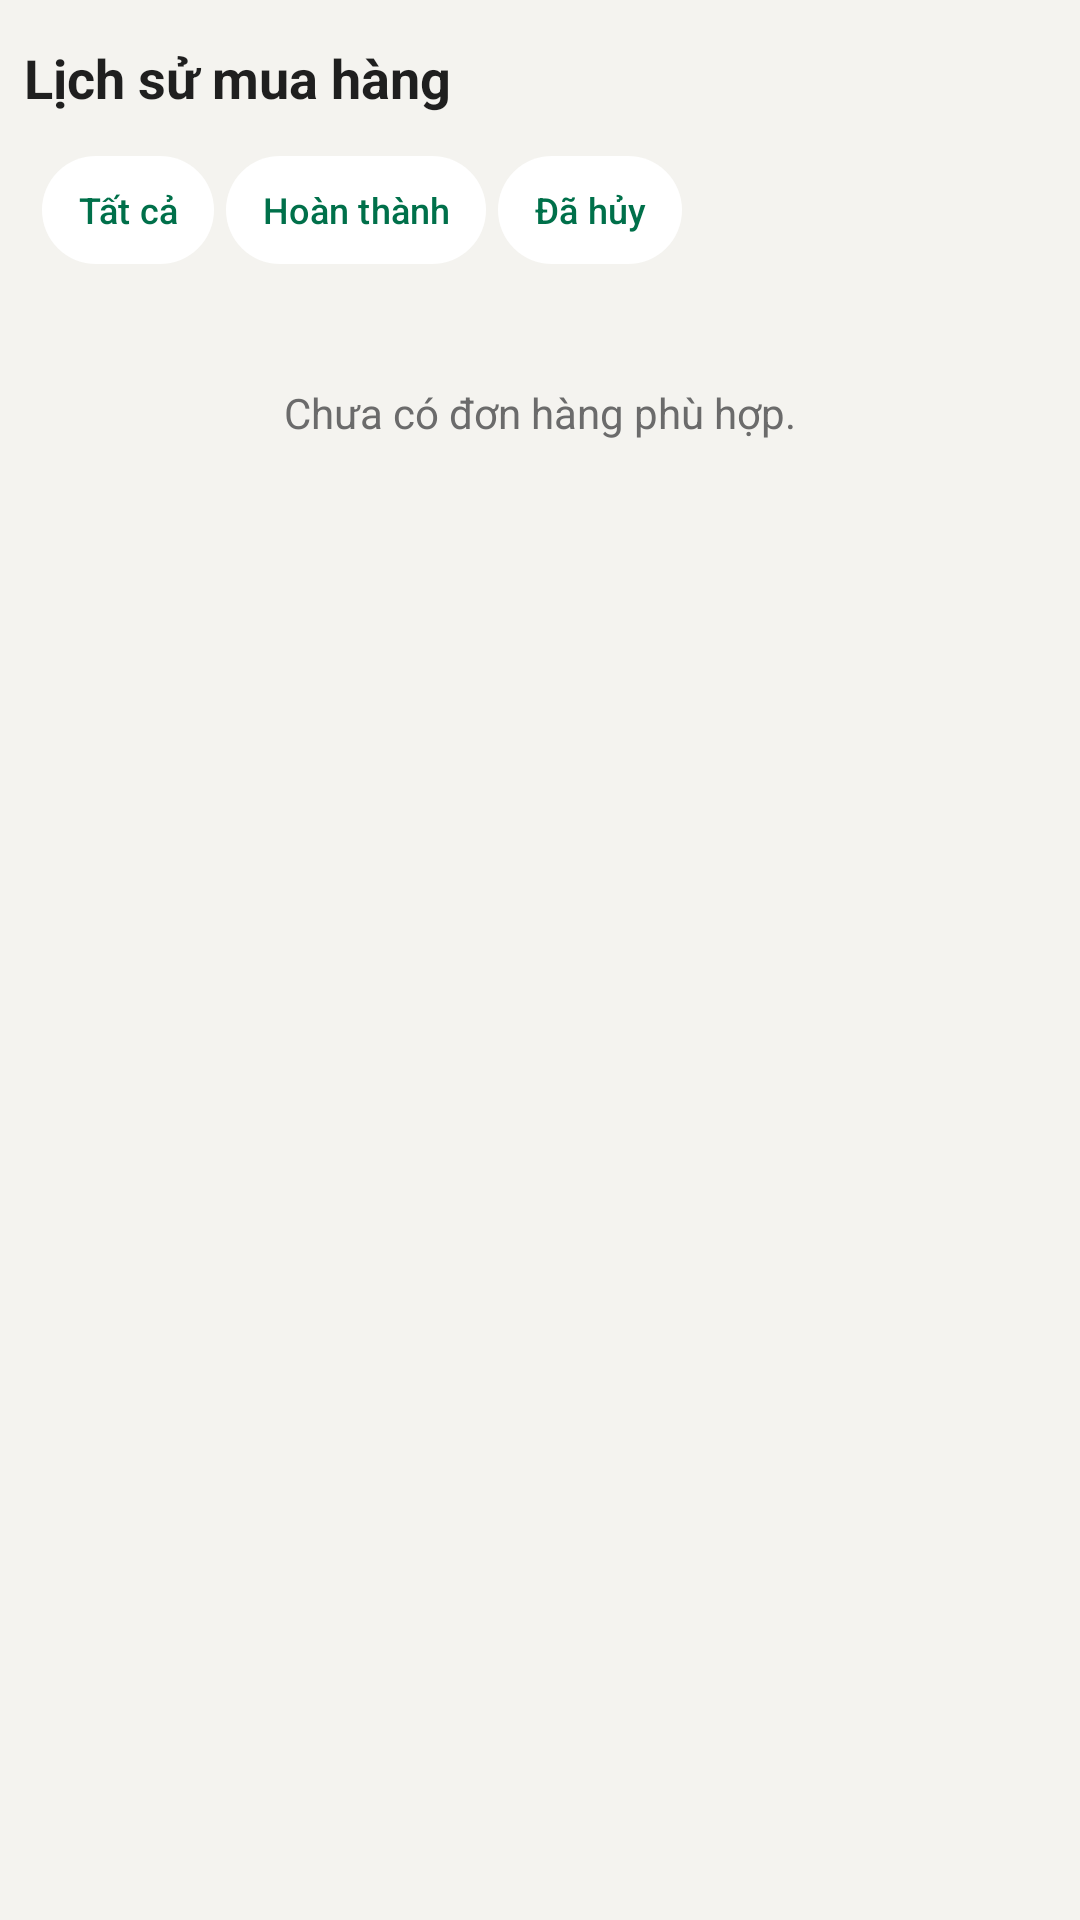

Here is an Android app screen rendered from its layout file. Give the layout XML and the strings, colors and styles it references.
<!-- AndroidManifest.xml: application theme Theme.MyApplication -->
<!-- res/layout/fragment_thien_purchase_history.xml -->
<?xml version='1.0' encoding='UTF-8'?>
<LinearLayout xmlns:android="http://schemas.android.com/apk/res/android" xmlns:app="http://schemas.android.com/apk/res-auto" android:layout_width="match_parent" android:layout_height="match_parent" android:orientation="vertical" android:background="@color/thien_page">
  <LinearLayout android:layout_width="match_parent" android:layout_height="52dp" android:orientation="horizontal" android:gravity="center_vertical" android:paddingStart="@dimen/spacing_8" android:paddingEnd="@dimen/thien_page_space">
    <ImageButton
        android:id="@+id/btn_thien_history_back"
        android:layout_width="@dimen/home_touch_target"
        android:layout_height="@dimen/home_touch_target"
        android:background="?attr/selectableItemBackgroundBorderless"
        android:contentDescription="@string/thien_back"
        android:padding="@dimen/spacing_12"
        android:src="@drawable/ic_back"
        app:tint="@color/text_primary" />
    <TextView android:layout_width="0dp" android:layout_height="wrap_content" android:textColor="@color/text_primary" android:textSize="@dimen/thien_title_size" android:text="@string/thien_figma_053" android:textStyle="bold" android:layout_weight="1"/>
  </LinearLayout>
  <androidx.core.widget.NestedScrollView android:layout_width="match_parent" android:layout_height="0dp" android:layout_weight="1" android:fillViewport="true" android:clipToPadding="false">
    <LinearLayout android:layout_width="match_parent" android:layout_height="wrap_content" android:orientation="vertical" android:paddingStart="@dimen/thien_page_space" android:paddingEnd="@dimen/thien_page_space" android:paddingBottom="@dimen/spacing_16">
      <LinearLayout android:layout_width="match_parent" android:layout_height="wrap_content" android:orientation="horizontal" android:layout_marginBottom="@dimen/spacing_16">
        <com.google.android.material.button.MaterialButton android:id="@+id/btn_thien_history_all" android:layout_width="wrap_content" android:layout_height="@dimen/thien_chip_height" android:text="@string/thien_figma_017" android:textSize="@dimen/thien_small_size" android:textAllCaps="false" android:textColor="@color/primary" app:backgroundTint="@color/thien_white" app:cornerRadius="@dimen/thien_pill_radius" android:insetTop="0dp" android:insetBottom="0dp" app:strokeColor="@color/primary" app:strokeWidth="0dp" android:layout_marginEnd="@dimen/spacing_4" android:minWidth="0dp" android:paddingStart="@dimen/spacing_12" android:paddingEnd="@dimen/spacing_12"/>
        <com.google.android.material.button.MaterialButton android:id="@+id/btn_thien_history_completed" android:layout_width="wrap_content" android:layout_height="@dimen/thien_chip_height" android:text="@string/thien_figma_054" android:textSize="@dimen/thien_small_size" android:textAllCaps="false" android:textColor="@color/primary" app:backgroundTint="@color/thien_white" app:cornerRadius="@dimen/thien_pill_radius" android:insetTop="0dp" android:insetBottom="0dp" app:strokeColor="@color/primary" app:strokeWidth="0dp" android:layout_marginEnd="@dimen/spacing_4" android:minWidth="0dp" android:paddingStart="@dimen/spacing_12" android:paddingEnd="@dimen/spacing_12"/>
        <com.google.android.material.button.MaterialButton android:id="@+id/btn_thien_history_cancelled" android:layout_width="wrap_content" android:layout_height="@dimen/thien_chip_height" android:text="@string/thien_figma_055" android:textSize="@dimen/thien_small_size" android:textAllCaps="false" android:textColor="@color/primary" app:backgroundTint="@color/thien_white" app:cornerRadius="@dimen/thien_pill_radius" android:insetTop="0dp" android:insetBottom="0dp" app:strokeColor="@color/primary" app:strokeWidth="0dp" android:layout_marginEnd="@dimen/spacing_4" android:minWidth="0dp" android:paddingStart="@dimen/spacing_12" android:paddingEnd="@dimen/spacing_12"/>
      </LinearLayout>
      <TextView android:layout_width="match_parent" android:layout_height="wrap_content" android:textColor="@color/text_secondary" android:textSize="@dimen/thien_body_size" android:text="@string/thien_history_empty" android:id="@+id/tv_thien_history_empty" android:gravity="center" android:padding="@dimen/spacing_24"/>
      <LinearLayout android:layout_width="match_parent" android:layout_height="wrap_content" android:orientation="vertical" android:id="@+id/thien_history_container"/>
    </LinearLayout>
  </androidx.core.widget.NestedScrollView>
</LinearLayout>
<!-- resources referenced by this layout -->
<resources>
  <color name="primary">#00704A</color>
  <color name="text_primary">#1F1F1F</color>
  <color name="text_secondary">#6B6B6B</color>
  <color name="thien_page">#F4F3EF</color>
  <color name="thien_white">#FFFFFF</color>
  <dimen name="spacing_12">12dp</dimen>
  <dimen name="spacing_16">16dp</dimen>
  <dimen name="spacing_24">24dp</dimen>
  <dimen name="spacing_4">4dp</dimen>
  <dimen name="spacing_8">8dp</dimen>
  <dimen name="thien_body_size">14sp</dimen>
  <dimen name="thien_chip_height">36dp</dimen>
  <dimen name="thien_page_space">14dp</dimen>
  <dimen name="thien_pill_radius">50dp</dimen>
  <dimen name="thien_small_size">12sp</dimen>
  <dimen name="thien_title_size">18sp</dimen>
  <!-- drawable ic_back (drawable) -->
  <vector xmlns:android="http://schemas.android.com/apk/res/android" android:width="24dp" android:height="24dp" android:viewportWidth="24" android:viewportHeight="24"><path android:pathData="M15,5 L8,12 L15,19" android:fillColor="@android:color/transparent" android:strokeColor="@color/home_ink" android:strokeWidth="1.7" android:strokeLineCap="round" android:strokeLineJoin="round" /></vector>
  <string name="thien_back">Quay lại</string>
  <string name="thien_figma_017">Tất cả</string>
  <string name="thien_figma_053">Lịch sử mua hàng</string>
  <string name="thien_figma_054">Hoàn thành</string>
  <string name="thien_figma_055">Đã hủy</string>
  <string name="thien_history_empty">Chưa có đơn hàng phù hợp.</string>
  <style name="Theme.MyApplication" parent="Base.Theme.MyApplication" />
  <style name="Base.Theme.MyApplication" parent="Theme.Material3.DayNight.NoActionBar">
          
          <item name="colorPrimary">@color/primary</item>
          <item name="colorOnPrimary">@color/on_primary</item>
          <item name="colorPrimaryContainer">@color/primary_light</item>
          <item name="colorSecondary">@color/accent</item>
  
          
          <item name="android:colorBackground">@color/background</item>
          <item name="colorSurface">@color/surface</item>
          <item name="colorSurfaceVariant">@color/surface_variant</item>
  
          
          <item name="colorError">@color/error</item>
          <item name="android:textColorPrimary">@color/text_primary</item>
          <item name="android:textColorSecondary">@color/text_secondary</item>
          <item name="android:textColorHint">@color/text_hint</item>
  
          
          <item name="android:statusBarColor">@color/primary_dark</item>
      </style>
  <color name="on_primary">#FFFFFF</color>
  <color name="primary_light">#E3F1EB</color>
  <color name="accent">#00A862</color>
  <color name="background">#FFFFFF</color>
  <color name="surface">#FFFFFF</color>
  <color name="surface_variant">#F6F6F6</color>
  <color name="error">#C82014</color>
  <color name="text_hint">#A8A8A8</color>
  <color name="primary_dark">#1E3932</color>
</resources>
